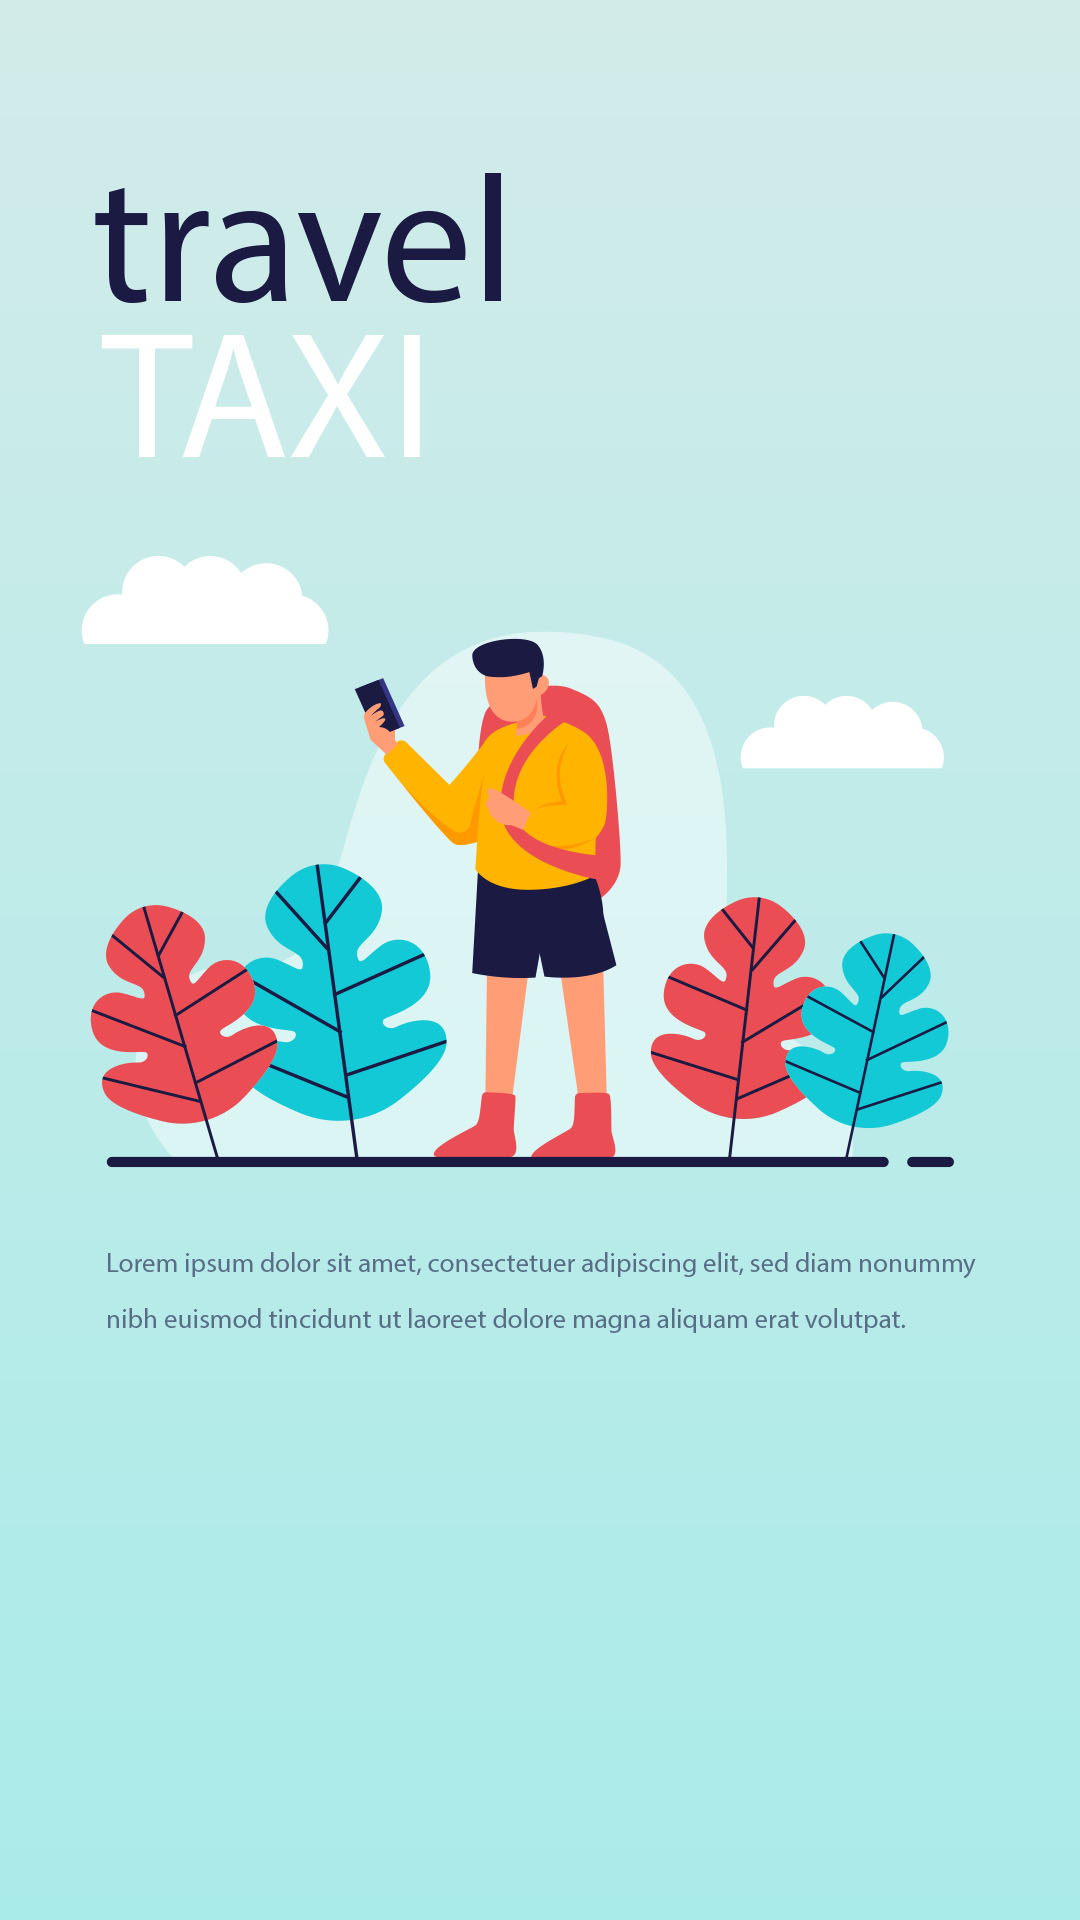

This screen was rendered from an Android layout file. Write that file and the resources it references.
<!-- AndroidManifest.xml: application theme Theme.Viewtest -->
<!-- res/layout/fragment_second.xml -->
<?xml version="1.0" encoding="utf-8"?>
<FrameLayout xmlns:android="http://schemas.android.com/apk/res/android"
    xmlns:tools="http://schemas.android.com/tools"
    android:layout_width="match_parent"
    android:background="@drawable/gg"
    android:layout_height="match_parent"
    tools:context=".SecondFragment">



</FrameLayout>
<!-- resources referenced by this layout -->
<resources>
  <!-- drawable gg: jpg bitmap (drawable, 156352 bytes) -->
  <style name="Theme.Viewtest" parent="Theme.MaterialComponents.DayNight.NoActionBar">
          
          <item name="colorPrimary">@color/purple_500</item>
          <item name="colorPrimaryVariant">@color/purple_700</item>
          <item name="colorOnPrimary">@color/white</item>
          
          <item name="colorSecondary">@color/teal_200</item>
          <item name="colorSecondaryVariant">@color/teal_700</item>
          <item name="colorOnSecondary">@color/black</item>
          
          <item name="android:statusBarColor" tools:targetApi="l">?attr/colorPrimaryVariant</item>
          
      </style>
  <!-- not gathered from this repository: default colours our renderer supplied (Android Studio template values) -->
  <color name="purple_500">#FF6200EE</color>
  <color name="purple_700">#FF3700B3</color>
  <color name="teal_200">#FF03DAC5</color>
  <color name="teal_700">#FF018786</color>
  <color name="black">#FF000000</color>
  <color name="white">#FFFFFFFF</color>
</resources>
